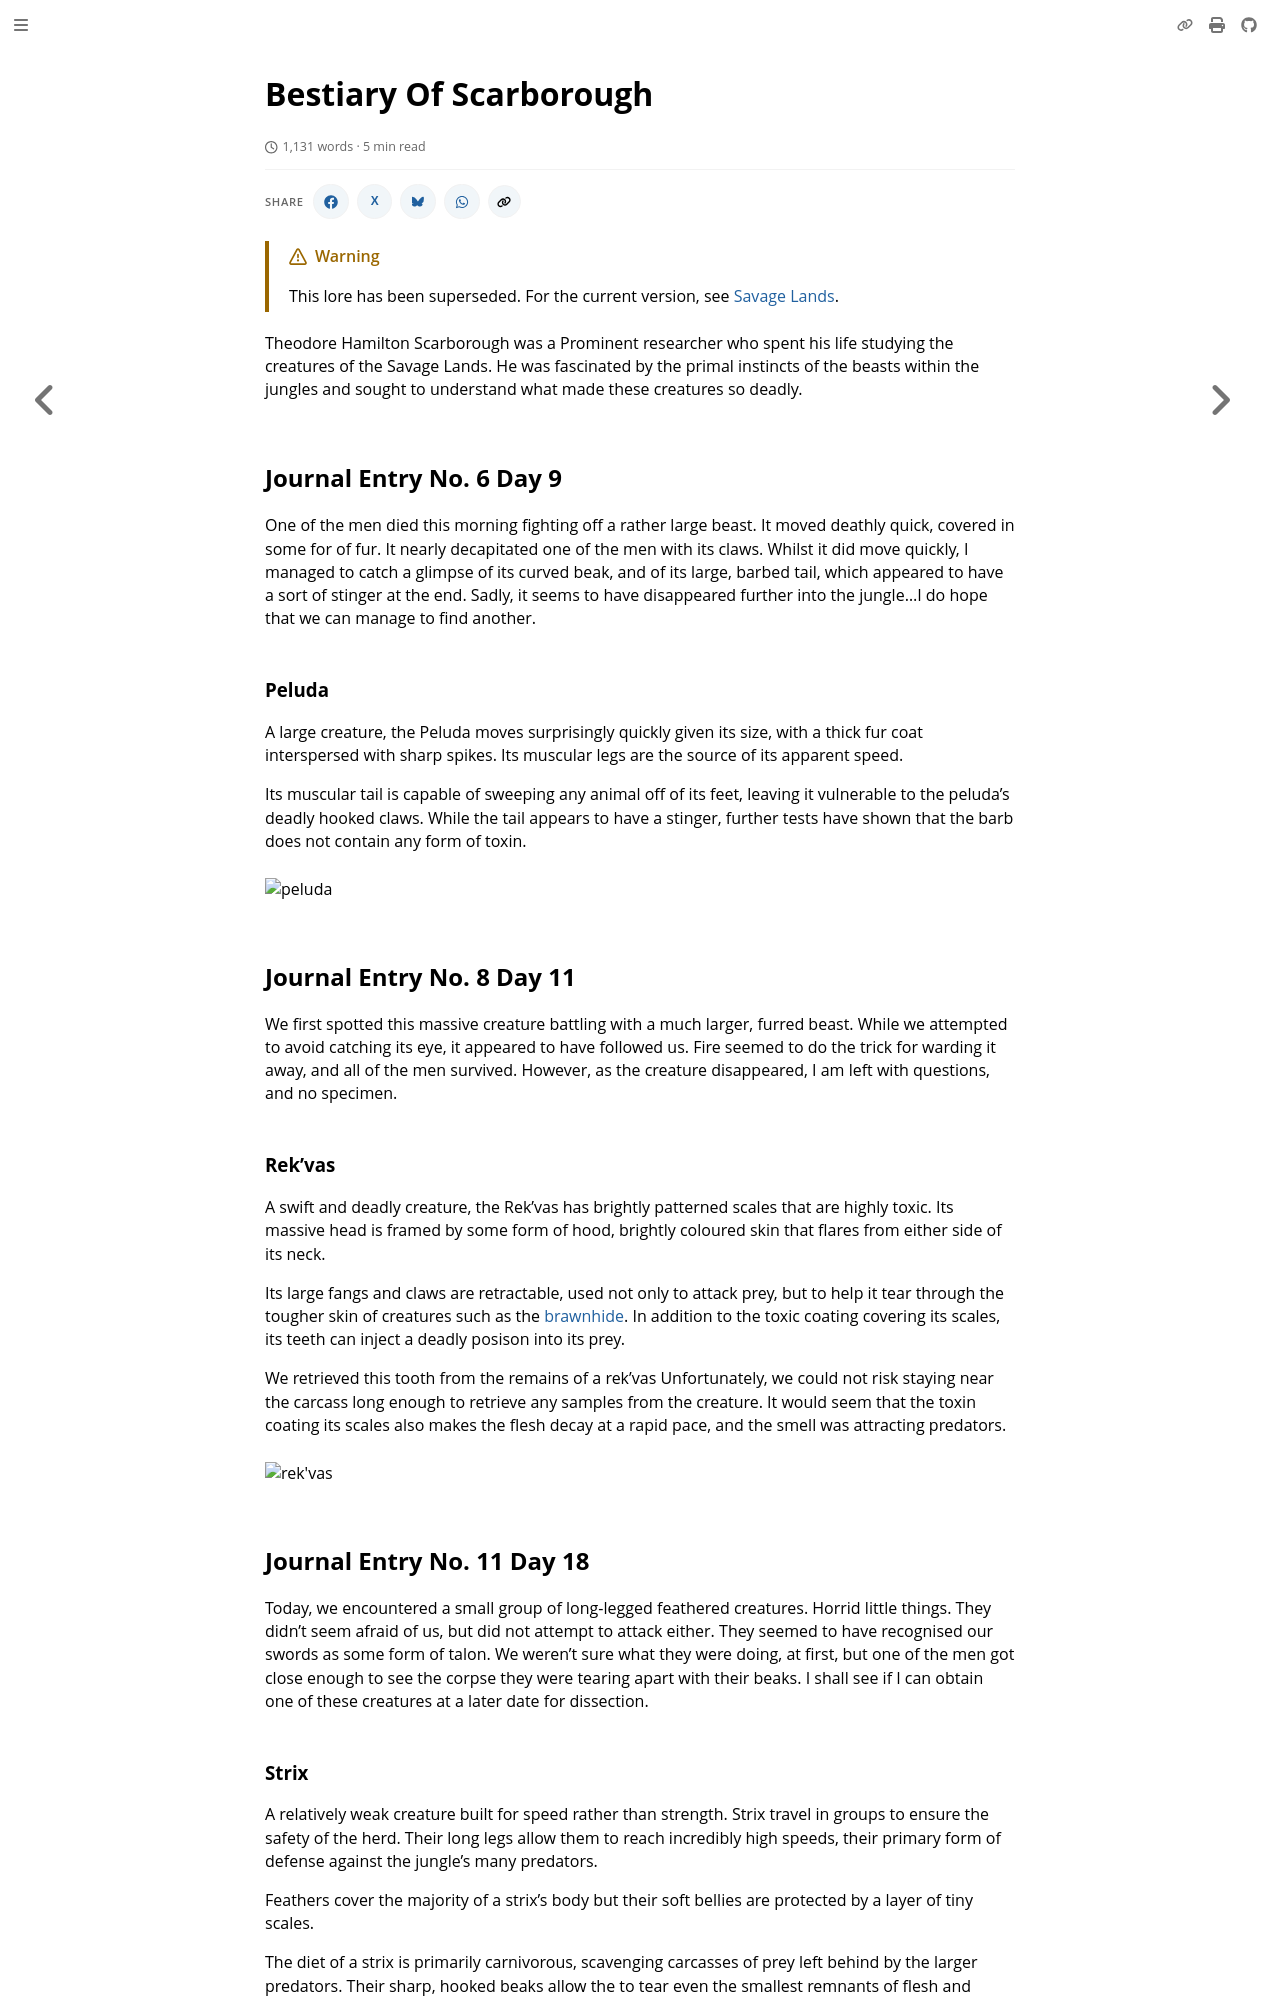

repository: nathaneastwood/fablore · page: archive/world-of-rathe/savage-lands/bestiary-of-scarborough.html · generator: mdbook

# Bestiary Of Scarborough

Theodore Hamilton Scarborough was a Prominent researcher who spent his life studying the creatures of the Savage Lands. He was fascinated by the primal instincts of the beasts within the jungles and sought to understand what made these creatures so deadly.

## Journal Entry No. 6 Day 9

One of the men died this morning fighting off a rather large beast. It moved deathly quick, covered in some for of fur. It nearly decapitated one of the men with its claws. Whilst it did move quickly, I managed to catch a glimpse of its curved beak, and of its large, barbed tail, which appeared to have a sort of stinger at the end. Sadly, it seems to have disappeared further into the jungle...I do hope that we can manage to find another.

### Peluda

A large creature, the Peluda moves surprisingly quickly given its size, with a thick fur coat interspersed with sharp spikes. Its muscular legs are the source of its apparent speed.

Its muscular tail is capable of sweeping any animal off of its feet, leaving it vulnerable to the peluda's deadly hooked claws. While the tail appears to have a stinger, further tests have shown that the barb does not contain any form of toxin.

<img src="https://d2hl7maqck52px.cloudfront.net/world-of-rathe/savage-lands/peluda.webp" alt="peluda" class="center">

## Journal Entry No. 8 Day 11

We first spotted this massive creature battling with a much larger, furred beast. While we attempted to avoid catching its eye, it appeared to have followed us. Fire seemed to do the trick for warding it away, and all of the men survived. However, as the creature disappeared, I am left with questions, and no specimen.

### Rek'vas

A swift and deadly creature, the Rek'vas has brightly patterned scales that are highly toxic. Its massive head is framed by some form of hood, brightly coloured skin that flares from either side of its neck.

Its large fangs and claws are retractable, used not only to attack prey, but to help it tear through the tougher skin of creatures such as the [brawnhide](#brawnhide). In addition to the toxic coating covering its scales, its teeth can inject a deadly posison into its prey.

We retrieved this tooth from the remains of a rek'vas Unfortunately, we could not risk staying near the carcass long enough to retrieve any samples from the creature. It would seem that the toxin coating its scales also makes the flesh decay at a rapid pace, and the smell was attracting predators.

<img src="https://d2hl7maqck52px.cloudfront.net/world-of-rathe/savage-lands/rekvas.webp" alt="rek'vas" class="center">

## Journal Entry No. 11 Day 18

Today, we encountered a small group of long-legged feathered creatures. Horrid little things. They didn't seem afraid of us, but did not attempt to attack either. They seemed to have recognised our swords as some form of talon. We weren't sure what they were doing, at first, but one of the men got close enough to see the corpse they were tearing apart with their beaks. I shall see if I can obtain one of these creatures at a later date for dissection.
